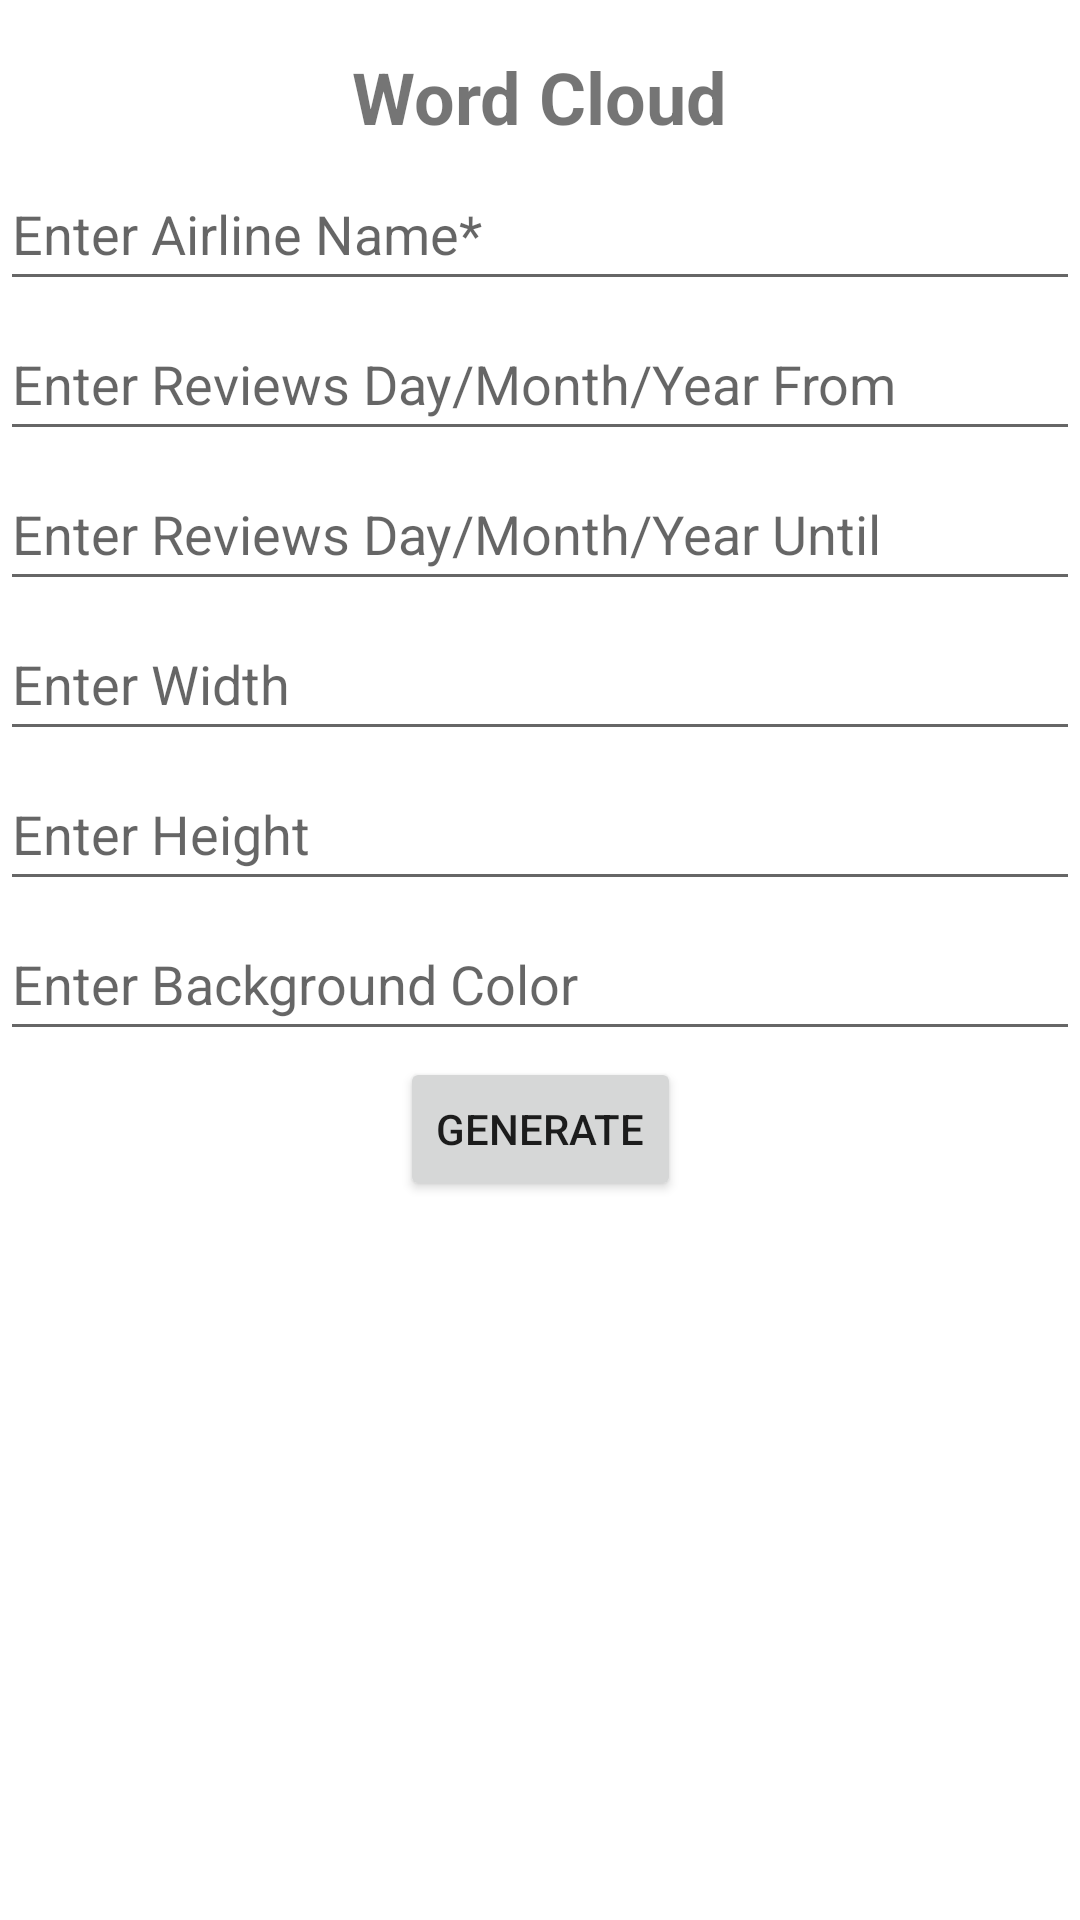

This screen was rendered from an Android layout file. Write that file and the resources it references.
<!-- AndroidManifest.xml: application theme Theme.AirlineReviews -->
<!-- res/layout/fragment_dashboard.xml -->
<?xml version="1.0" encoding="utf-8"?>
<androidx.constraintlayout.widget.ConstraintLayout xmlns:android="http://schemas.android.com/apk/res/android"
    xmlns:app="http://schemas.android.com/apk/res-auto"
    android:layout_width="match_parent"
    android:layout_height="match_parent">

    
    <TextView
        android:id="@+id/textViewTitle"
        android:layout_width="wrap_content"
        android:layout_height="wrap_content"
        android:layout_marginTop="16dp"
        android:text="Word Cloud"
        android:textSize="24sp"
        android:textStyle="bold"
        app:layout_constraintEnd_toEndOf="parent"
        app:layout_constraintStart_toStartOf="parent"
        app:layout_constraintTop_toTopOf="parent" />

    
    <EditText
        android:id="@+id/editText1"
        android:layout_width="0dp"
        android:layout_height="48dp"
        android:layout_marginTop="4dp"
        android:hint="Enter Airline Name*"
        app:layout_constraintEnd_toEndOf="parent"
        app:layout_constraintStart_toStartOf="parent"
        app:layout_constraintTop_toBottomOf="@+id/textViewTitle" />

    
    <EditText
        android:id="@+id/editText2"
        android:layout_width="0dp"
        android:layout_height="48dp"
        android:layout_marginTop="2dp"
        android:hint="Enter Reviews Day/Month/Year From"
        app:layout_constraintEnd_toEndOf="parent"
        app:layout_constraintStart_toStartOf="parent"
        app:layout_constraintTop_toBottomOf="@+id/editText1" />

    <EditText
        android:id="@+id/editText3"
        android:layout_width="0dp"
        android:layout_height="48dp"
        android:layout_marginTop="2dp"
        android:hint="Enter Reviews Day/Month/Year Until"
        app:layout_constraintEnd_toEndOf="parent"
        app:layout_constraintStart_toStartOf="parent"
        app:layout_constraintTop_toBottomOf="@+id/editText2" />

    <EditText
        android:id="@+id/editText4"
        android:layout_width="0dp"
        android:layout_height="48dp"
        android:layout_marginTop="2dp"
        android:hint="Enter Width"
        app:layout_constraintEnd_toEndOf="parent"
        app:layout_constraintStart_toStartOf="parent"
        app:layout_constraintTop_toBottomOf="@+id/editText3" />

    <EditText
        android:id="@+id/editText5"
        android:layout_width="0dp"
        android:layout_height="48dp"
        android:layout_marginTop="2dp"
        android:hint="Enter Height"
        app:layout_constraintEnd_toEndOf="parent"
        app:layout_constraintStart_toStartOf="parent"
        app:layout_constraintTop_toBottomOf="@+id/editText4" />

    <EditText
        android:id="@+id/editText6"
        android:layout_width="0dp"
        android:layout_height="48dp"
        android:layout_marginTop="2dp"
        android:hint="Enter Background Color"
        app:layout_constraintEnd_toEndOf="parent"
        app:layout_constraintStart_toStartOf="parent"
        app:layout_constraintTop_toBottomOf="@+id/editText5" />

    
    <Button
        android:id="@+id/buttonSubmit"
        android:layout_width="wrap_content"
        android:layout_height="wrap_content"
        android:layout_marginTop="2dp"
        android:text="GENERATE"
        app:layout_constraintEnd_toEndOf="parent"
        app:layout_constraintStart_toStartOf="parent"
        app:layout_constraintTop_toBottomOf="@+id/editText6" />

    
    <ImageView
        android:id="@+id/imageViewPicture"
        android:layout_width="0dp"
        android:layout_height="0dp"
        android:layout_marginTop="2dp"
        android:layout_marginBottom="60dp"
        app:layout_constraintBottom_toBottomOf="parent"
        app:layout_constraintEnd_toEndOf="parent"
        app:layout_constraintStart_toStartOf="parent"
        app:layout_constraintTop_toBottomOf="@+id/buttonSubmit"
        app:srcCompat="@drawable/transparentpicture" />

</androidx.constraintlayout.widget.ConstraintLayout>
<!-- resources referenced by this layout -->
<resources>
  <style name="Theme.AirlineReviews" parent="Theme.MaterialComponents.DayNight.DarkActionBar">
          
          <item name="colorPrimary">@color/purple_500</item>
          <item name="colorPrimaryVariant">@color/purple_700</item>
          <item name="colorOnPrimary">@color/white</item>
          
          <item name="colorSecondary">@color/teal_200</item>
          <item name="colorSecondaryVariant">@color/teal_700</item>
          <item name="colorOnSecondary">@color/black</item>
          
          <item name="android:statusBarColor">?attr/colorPrimaryVariant</item>
          
      </style>
  <!-- not gathered from this repository: default colours our renderer supplied (Android Studio template values) -->
  <color name="purple_500">#FF6200EE</color>
  <color name="purple_700">#FF3700B3</color>
  <color name="teal_200">#FF03DAC5</color>
  <color name="teal_700">#FF018786</color>
  <color name="black">#FF000000</color>
  <color name="white">#FFFFFFFF</color>
</resources>
